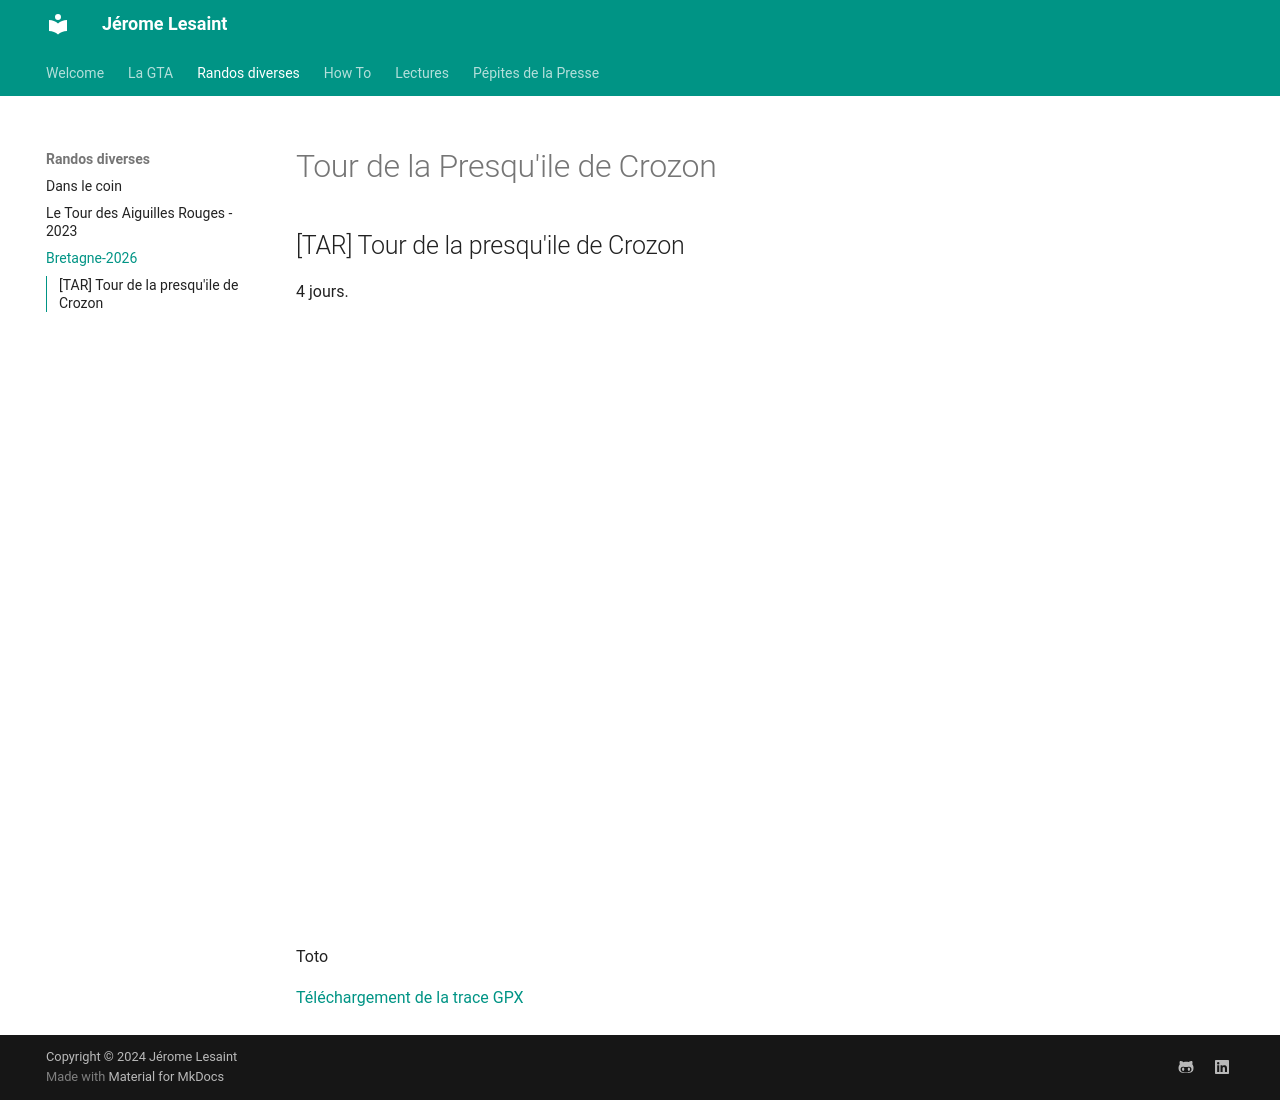

repository: lesaintjerome/jeromelesaint · page: crozon/index.html · generator: mkdocs

# Tour de la Presqu'ile de Crozon

## [TAR] Tour de la presqu'ile de Crozon
4 jours.

<iframe src="https://gpx.studio/embed?options=%7B%22files%22%3A%5B%22https%3A%2F%2Fraw.githubusercontent.com%2Fgpxstudio%2Fgpx.studio%2Fmain%2Fgpx%2Ftest-data%2Fsimple.gpx%22%5D%2C%22ids%22%3A%5B%221kX5C0GbetlLOxsDxJi2ClD5MeoMMBIU_%22%5D%2C%22basemap%22%3A%22ignFrScan25%22%2C%22theme%22%3A%22light%22%7D" width="100%" height="600px" frameborder="0" style="outline: none;"></iframe> 

Toto

[Téléchargement de la trace GPX](https://drive.google.com/file/d/13L8yn0RUCIt_jVdmrrzZF7dbKkh9dgYV/view?usp=sharing)
